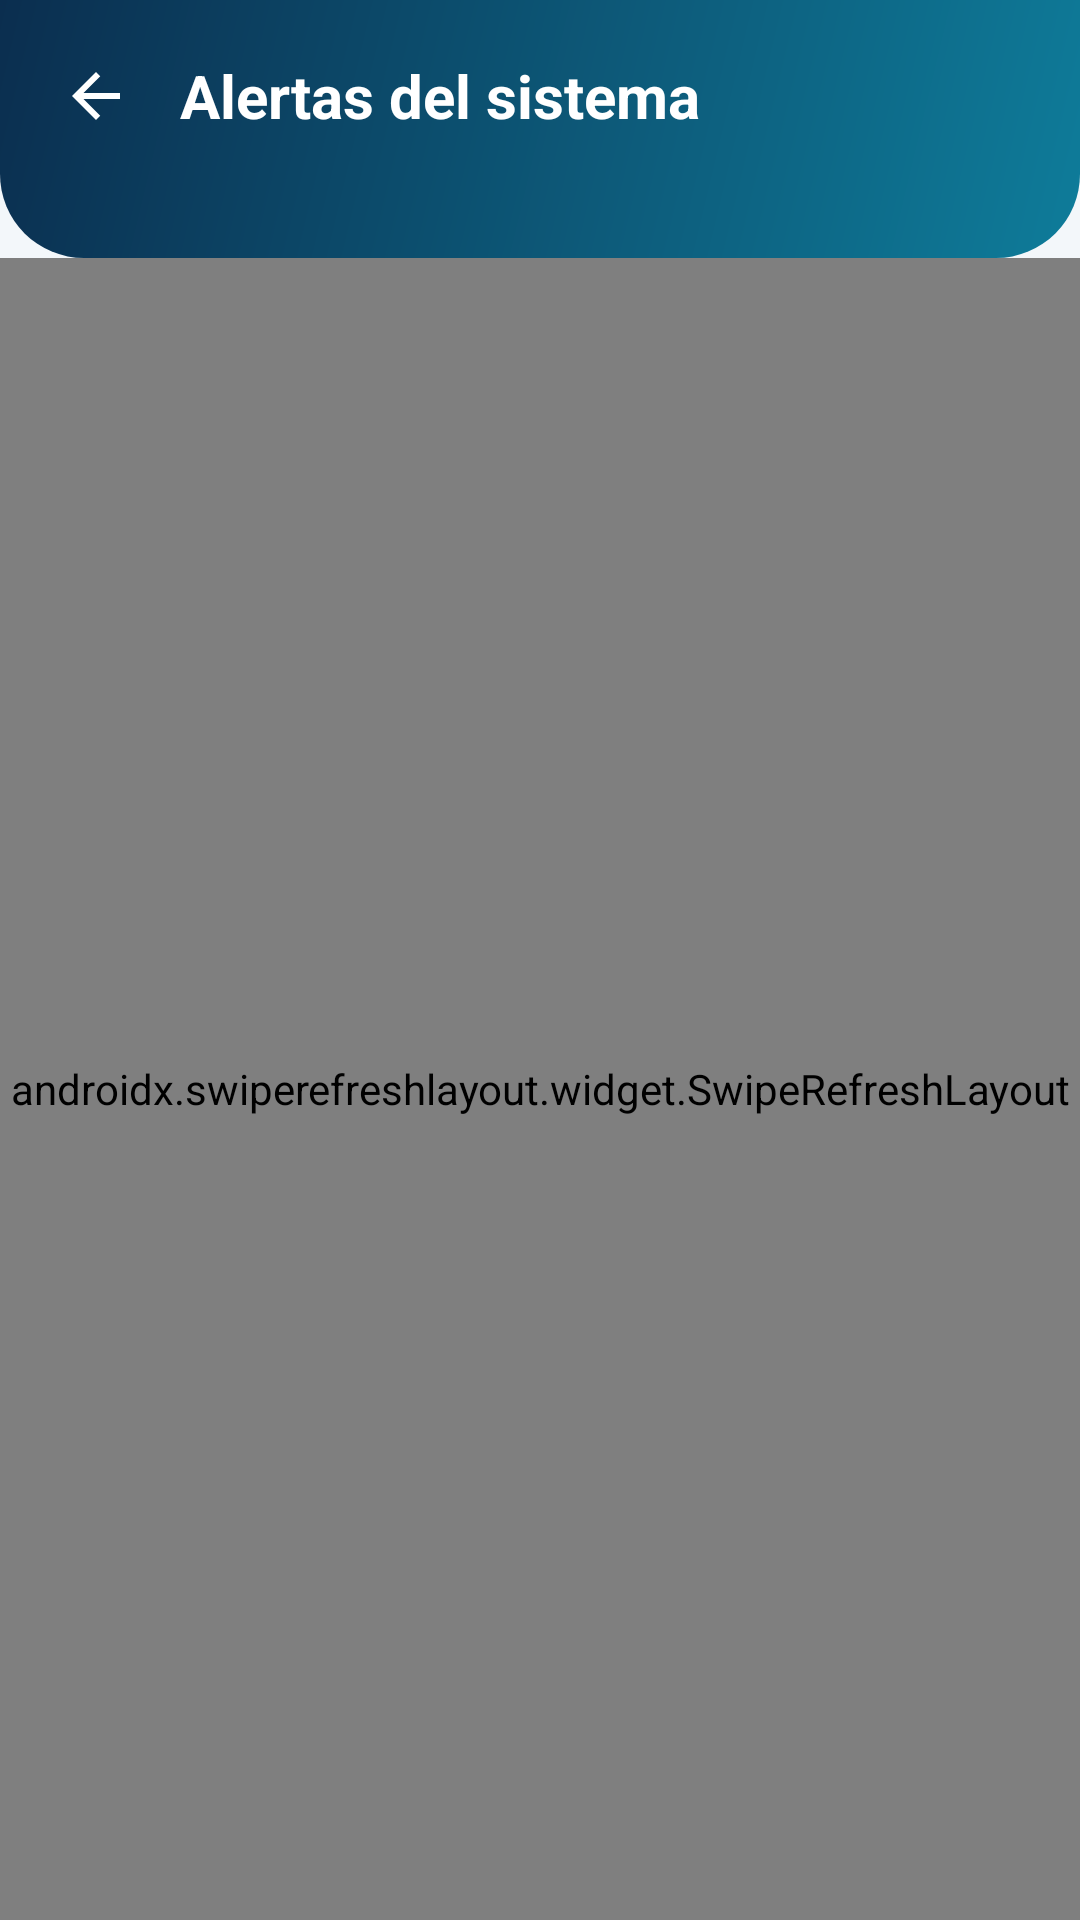

Write the Android layout XML for this screen, with the resource values it uses.
<!-- AndroidManifest.xml: application theme Theme.MonitoreoBombaApp -->
<!-- res/layout/activity_alertas.xml -->
<?xml version="1.0" encoding="utf-8"?>
<androidx.constraintlayout.widget.ConstraintLayout xmlns:android="http://schemas.android.com/apk/res/android"
    xmlns:app="http://schemas.android.com/apk/res-auto"
    android:layout_width="match_parent"
    android:layout_height="match_parent"
    android:background="@color/fondo">

    <LinearLayout
        android:id="@+id/headerAlertas"
        android:layout_width="0dp"
        android:layout_height="wrap_content"
        android:background="@drawable/bg_header"
        android:orientation="vertical"
        android:paddingStart="8dp"
        android:paddingTop="8dp"
        android:paddingEnd="@dimen/padding_pantalla"
        android:paddingBottom="20dp"
        app:layout_constraintEnd_toEndOf="parent"
        app:layout_constraintStart_toStartOf="parent"
        app:layout_constraintTop_toTopOf="parent">

        <LinearLayout
            android:layout_width="match_parent"
            android:layout_height="wrap_content"
            android:gravity="center_vertical"
            android:orientation="horizontal">

            <ImageButton
                android:id="@+id/btnVolver"
                android:layout_width="48dp"
                android:layout_height="48dp"
                android:background="?attr/selectableItemBackgroundBorderless"
                android:contentDescription="Volver"
                android:src="@drawable/ic_volver" />

            <TextView
                android:layout_width="wrap_content"
                android:layout_height="wrap_content"
                android:layout_marginStart="4dp"
                android:text="Alertas del sistema"
                android:textColor="@color/white"
                android:textSize="20sp"
                android:textStyle="bold" />
        </LinearLayout>

        <com.google.android.material.button.MaterialButtonToggleGroup
            android:id="@+id/toggleFiltro"
            android:layout_width="match_parent"
            android:layout_height="wrap_content"
            android:layout_marginStart="8dp"
            android:layout_marginTop="10dp"
            app:checkedButton="@+id/btnFiltroPendientes"
            app:selectionRequired="true"
            app:singleSelection="true">

            <com.google.android.material.button.MaterialButton
                android:id="@+id/btnFiltroPendientes"
                style="@style/Widget.Material3.Button.OutlinedButton"
                android:layout_width="0dp"
                android:layout_height="wrap_content"
                android:layout_weight="1"
                android:text="Pendientes"
                android:textColor="@color/filtro_texto"
                app:backgroundTint="@color/filtro_fondo"
                app:strokeColor="#80FFFFFF" />

            <com.google.android.material.button.MaterialButton
                android:id="@+id/btnFiltroTodas"
                style="@style/Widget.Material3.Button.OutlinedButton"
                android:layout_width="0dp"
                android:layout_height="wrap_content"
                android:layout_weight="1"
                android:text="Todas"
                android:textColor="@color/filtro_texto"
                app:backgroundTint="@color/filtro_fondo"
                app:strokeColor="#80FFFFFF" />
        </com.google.android.material.button.MaterialButtonToggleGroup>
    </LinearLayout>

    <androidx.swiperefreshlayout.widget.SwipeRefreshLayout
        android:id="@+id/swipeRefresh"
        android:layout_width="0dp"
        android:layout_height="0dp"
        app:layout_constraintBottom_toBottomOf="parent"
        app:layout_constraintEnd_toEndOf="parent"
        app:layout_constraintStart_toStartOf="parent"
        app:layout_constraintTop_toBottomOf="@id/headerAlertas">

        <androidx.recyclerview.widget.RecyclerView
            android:id="@+id/recyclerAlertas"
            android:layout_width="match_parent"
            android:layout_height="match_parent"
            android:clipToPadding="false"
            android:paddingStart="10dp"
            android:paddingTop="10dp"
            android:paddingEnd="10dp"
            android:paddingBottom="16dp" />
    </androidx.swiperefreshlayout.widget.SwipeRefreshLayout>

    <TextView
        android:id="@+id/tvVacio"
        android:layout_width="wrap_content"
        android:layout_height="wrap_content"
        android:layout_margin="24dp"
        android:gravity="center"
        android:text="No hay alertas para mostrar. ✅"
        android:textColor="@color/texto_sec"
        android:textSize="16sp"
        android:visibility="gone"
        app:layout_constraintBottom_toBottomOf="parent"
        app:layout_constraintEnd_toEndOf="parent"
        app:layout_constraintStart_toStartOf="parent"
        app:layout_constraintTop_toBottomOf="@id/headerAlertas" />

    <com.google.android.material.progressindicator.CircularProgressIndicator
        android:id="@+id/progressBar"
        android:layout_width="wrap_content"
        android:layout_height="wrap_content"
        android:indeterminate="true"
        android:visibility="gone"
        app:layout_constraintBottom_toBottomOf="parent"
        app:layout_constraintEnd_toEndOf="parent"
        app:layout_constraintStart_toStartOf="parent"
        app:layout_constraintTop_toBottomOf="@id/headerAlertas" />
</androidx.constraintlayout.widget.ConstraintLayout>
<!-- resources referenced by this layout -->
<resources>
  <color name="fondo">#F3F7FA</color>
  <color name="texto_sec">#5B6F82</color>
  <color name="white">#FFFFFFFF</color>
  <dimen name="padding_pantalla">16dp</dimen>
  <!-- drawable bg_header (drawable) -->
  <?xml version="1.0" encoding="utf-8"?>
  <shape xmlns:android="http://schemas.android.com/apk/res/android" android:shape="rectangle">
      <gradient android:angle="315" android:startColor="@color/navy" android:endColor="@color/primario" />
      <corners android:bottomLeftRadius="28dp" android:bottomRightRadius="28dp" />
  </shape>
  <!-- drawable ic_volver (drawable) -->
  <?xml version="1.0" encoding="utf-8"?>
  <vector xmlns:android="http://schemas.android.com/apk/res/android" android:width="24dp" android:height="24dp" android:viewportWidth="24" android:viewportHeight="24" android:tint="#FFFFFF">
      <path android:fillColor="#FFFFFFFF" android:pathData="M20,11H7.83l5.59,-5.59L12,4l-8,8 8,8 1.41,-1.41L7.83,13H20v-2z" />
  </vector>
  <style name="Theme.MonitoreoBombaApp" parent="Base.Theme.MonitoreoBombaApp" />
  <color name="navy">#0B2E4F</color>
  <color name="primario">#0E7C9A</color>
  <style name="Base.Theme.MonitoreoBombaApp" parent="Theme.Material3.Light.NoActionBar">
          <item name="colorPrimary">@color/primario</item>
          <item name="colorOnPrimary">@color/white</item>
          <item name="colorSecondary">@color/verde</item>
          <item name="colorSurface">@color/white</item>
          <item name="android:colorBackground">@color/fondo</item>
          <item name="android:textColorPrimary">@color/texto</item>
          <item name="android:statusBarColor">@android:color/transparent</item>
          <item name="android:navigationBarColor">@android:color/transparent</item>
          <item name="android:windowLightStatusBar">false</item>
      </style>
  <color name="verde">#2FB67C</color>
  <color name="texto">#12263A</color>
</resources>
